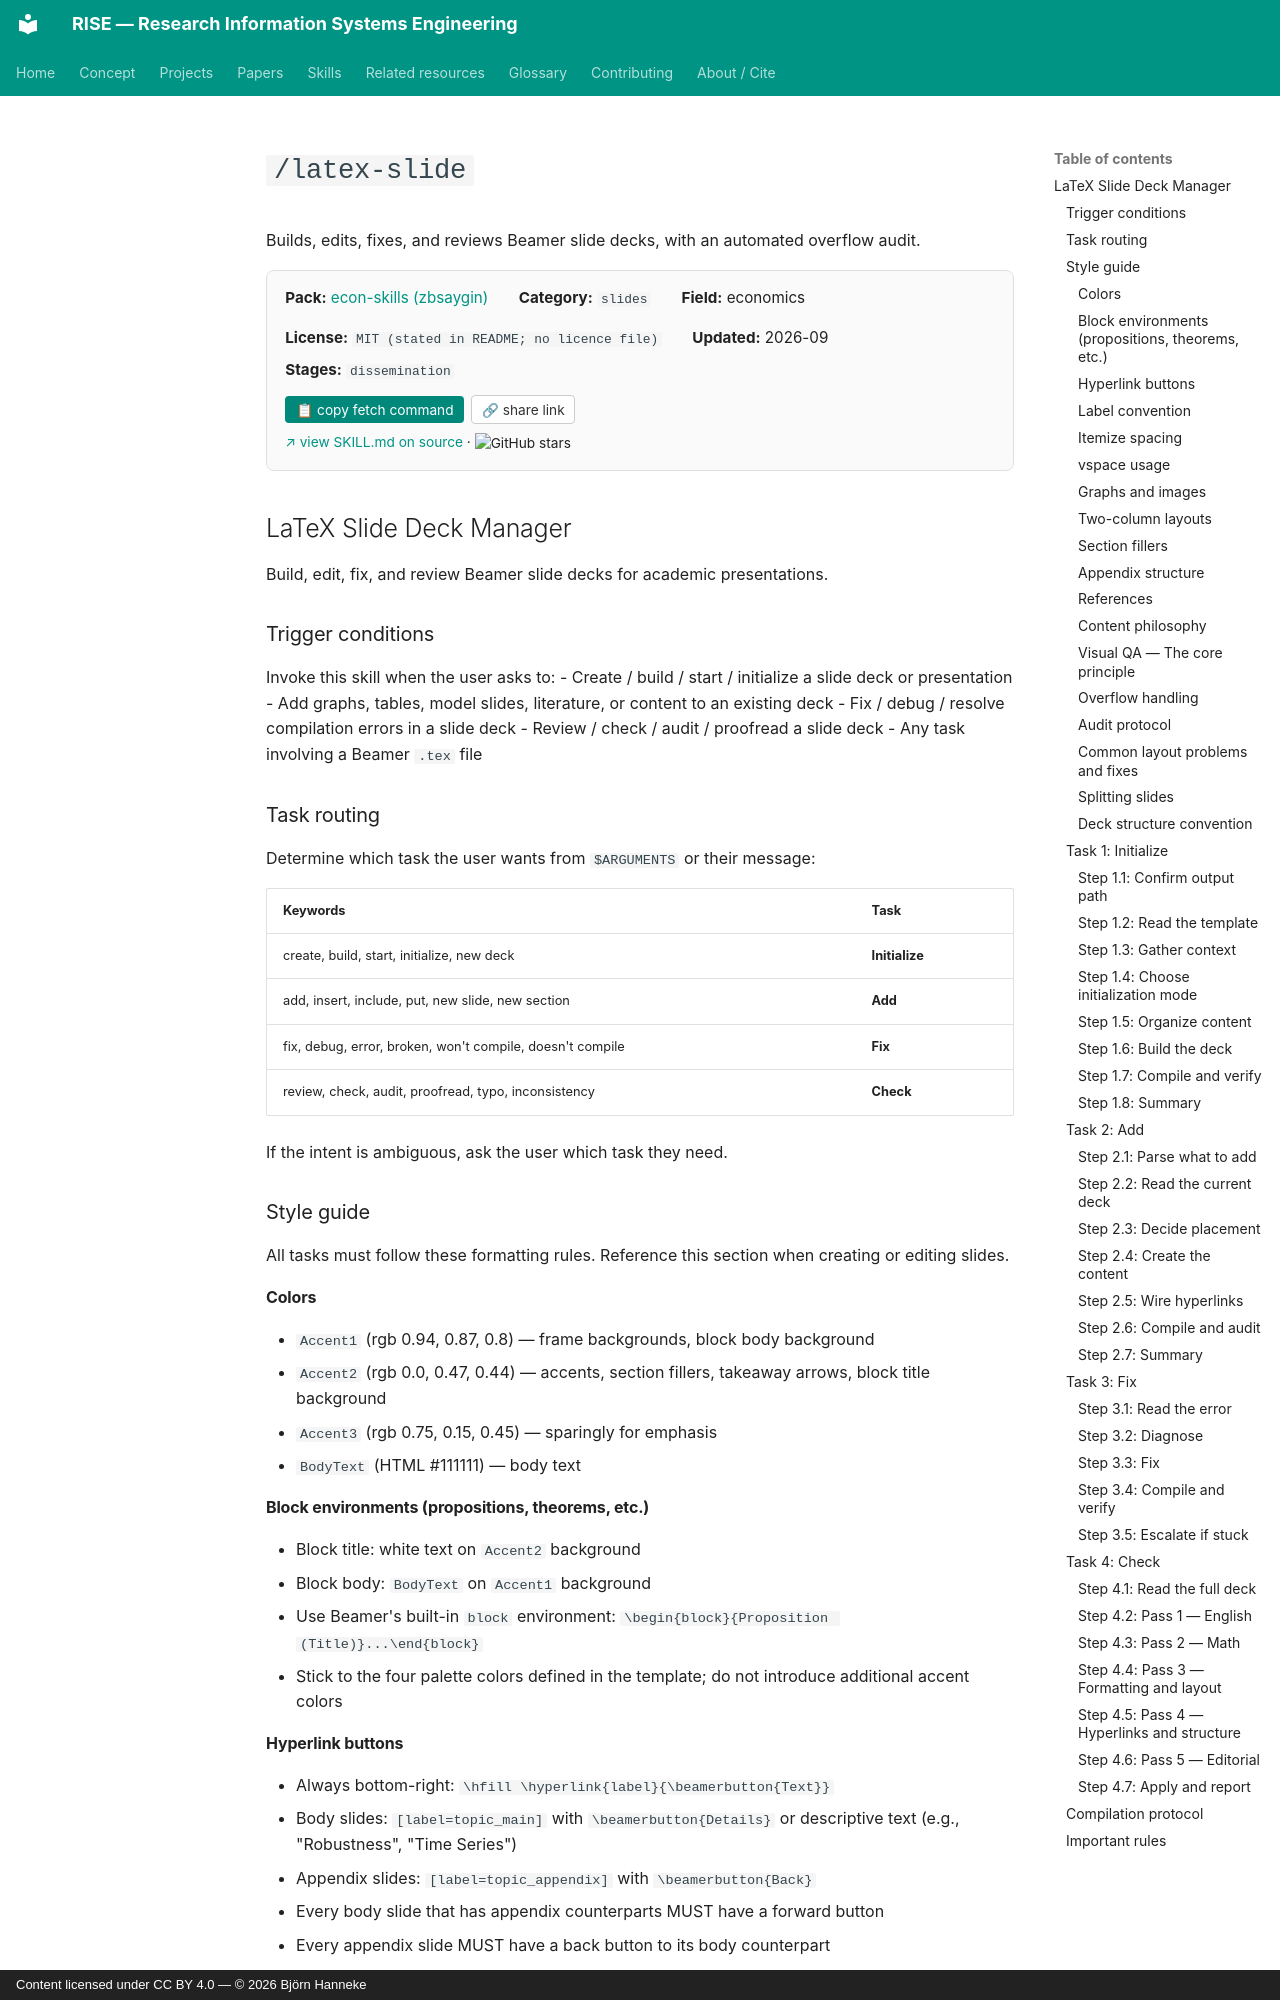

repository: bhanneke/RISE · page: skills/econ-skills/latex-slide/index.html · generator: mkdocs · copyright: Content licensed under CC BY 4.0 — © 2026 Björn Hanneke

<!-- DO NOT EDIT — auto-copied from skills/econ-skills/details/latex-slide.md -->

# `/latex-slide`

Builds, edits, fixes, and reviews Beamer slide decks, with an automated overflow audit.

<div class="skill-card" style="background:#fafafa; border:1px solid #e0e0e0; border-radius:8px; padding:1em 1.2em; margin:1em 0 1.5em; font-size:0.95em;"><div style="display:flex; flex-wrap:wrap; gap:1em 2em; align-items:baseline;"><div><b>Pack:</b> <a href="../econ-skills/">econ-skills (zbsaygin)</a></div><div><b>Category:</b> <code>slides</code></div><div><b>Field:</b> economics</div><div><b>License:</b> <code>MIT (stated in README; no licence file)</code></div><div><b>Updated:</b> 2026-09</div></div><div style="margin-top:0.5em;"><b>Stages:</b> <code>dissemination</code></div><div style="margin-top:0.8em;"><button onclick="navigator.clipboard.writeText(`gh api repos/zbsaygin/econ-skills/contents/latex-slide/SKILL.md --jq .content | base64 -d`); this.textContent=&apos;&#x2713; copied&apos;;" style="background:#00897b; color:white; border:none; padding:0.4em 0.8em; border-radius:4px; cursor:pointer; font-size:0.9em; margin-right:0.5em;">&#128203; copy fetch command</button><button onclick="navigator.clipboard.writeText(&apos;https://bhanneke.github.io/RISE/skills/econ-skills/latex-slide/&apos;); this.textContent=&apos;&#x2713; copied&apos;;" style="background:#fff; color:#333; border:1px solid #ccc; padding:0.4em 0.7em; border-radius:4px; cursor:pointer; font-size:0.9em;">&#128279; share link</button></div><div style="margin-top:0.6em; font-size:0.9em;"><a href="https://github.com/zbsaygin/econ-skills/blob/main/latex-slide/SKILL.md" target="_blank" rel="noopener">&#8599; view SKILL.md on source</a> &middot; <img src="https://img.shields.io/github/stars/zbsaygin/econ-skills?style=flat" alt="GitHub stars" style="vertical-align:middle;"></div></div>

## LaTeX Slide Deck Manager

Build, edit, fix, and review Beamer slide decks for academic presentations.

### Trigger conditions

Invoke this skill when the user asks to:
- Create / build / start / initialize a slide deck or presentation
- Add graphs, tables, model slides, literature, or content to an existing deck
- Fix / debug / resolve compilation errors in a slide deck
- Review / check / audit / proofread a slide deck
- Any task involving a Beamer `.tex` file

### Task routing

Determine which task the user wants from `$ARGUMENTS` or their message:

| Keywords | Task |
|----------|------|
| create, build, start, initialize, new deck | **Initialize** |
| add, insert, include, put, new slide, new section | **Add** |
| fix, debug, error, broken, won't compile, doesn't compile | **Fix** |
| review, check, audit, proofread, typo, inconsistency | **Check** |

If the intent is ambiguous, ask the user which task they need.

### Style guide

All tasks must follow these formatting rules. Reference this section when creating or editing slides.

#### Colors
- `Accent1` (rgb 0.94, 0.87, 0.8) — frame backgrounds, block body background
- `Accent2` (rgb 0.0, 0.47, 0.44) — accents, section fillers, takeaway arrows, block title background
- `Accent3` (rgb 0.75, 0.15, 0.45) — sparingly for emphasis
- `BodyText` (HTML #111111) — body text

#### Block environments (propositions, theorems, etc.)
- Block title: white text on `Accent2` background
- Block body: `BodyText` on `Accent1` background
- Use Beamer's built-in `block` environment: `\begin{block}{Proposition (Title)}...\end{block}`
- Stick to the four palette colors defined in the template; do not introduce additional accent colors
